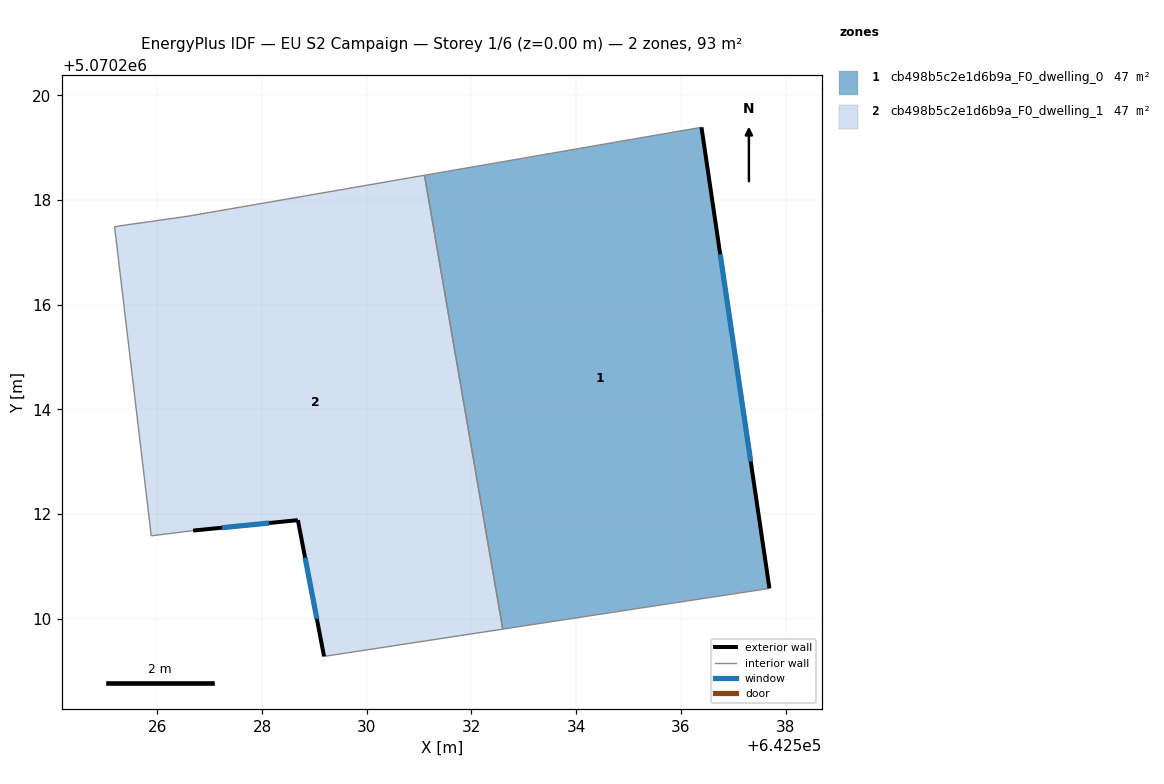
=== STOREY PLAN SPEC (per zone: floor XY polygon, exterior-wall plan segments, windows/doors) ===
zone 1: cb498b5c2e1d6b9a_F0_dwelling_0  (46.5 m²)
  floor: (642536.39, 5070219.39) (642537.69, 5070210.58) (642532.60, 5070209.80) (642531.10, 5070218.47)
  exterior wall: (642537.69, 5070210.58) – (642536.39, 5070219.39)  [8.9 m]
    window: (642537.33, 5070213.00) – (642536.75, 5070216.96)  [5.4 m²]
  interior walls: 3
zone 2: cb498b5c2e1d6b9a_F0_dwelling_1  (46.5 m²)
  floor: (642531.10, 5070218.47) (642532.60, 5070209.80) (642529.19, 5070209.28) (642528.69, 5070211.88) (642526.68, 5070211.68) (642525.88, 5070211.58) (642525.18, 5070217.49) (642526.58, 5070217.69)
  exterior wall: (642528.69, 5070211.88) – (642529.19, 5070209.28)  [2.6 m]
    window: (642528.82, 5070211.17) – (642529.05, 5070210.00)  [1.6 m²]
  exterior wall: (642526.68, 5070211.68) – (642528.69, 5070211.88)  [2.0 m]
    window: (642527.23, 5070211.74) – (642528.13, 5070211.83)  [1.2 m²]
  interior walls: 6

=== DERIVED (storey summary) ===
Building: EU S2 Campaign
Storey: 1 of 6  (floor level z = 0.00 m)
Storey gross floor area: 93.1 m²
Zones on this storey: 2
  - cb498b5c2e1d6b9a_F0_dwelling_0: floor 46.5 m²; exterior wall 8.9 m (26.7 m²); 1 window(s) 5.4 m²; WWR 20.2%
  - cb498b5c2e1d6b9a_F0_dwelling_1: floor 46.5 m²; exterior wall 4.7 m (14.0 m²); 2 window(s) 2.8 m²; WWR 20.2%
Zone adjacency (shared interzone walls):
  - cb498b5c2e1d6b9a_F0_dwelling_0 ↔ cb498b5c2e1d6b9a_F0_dwelling_1